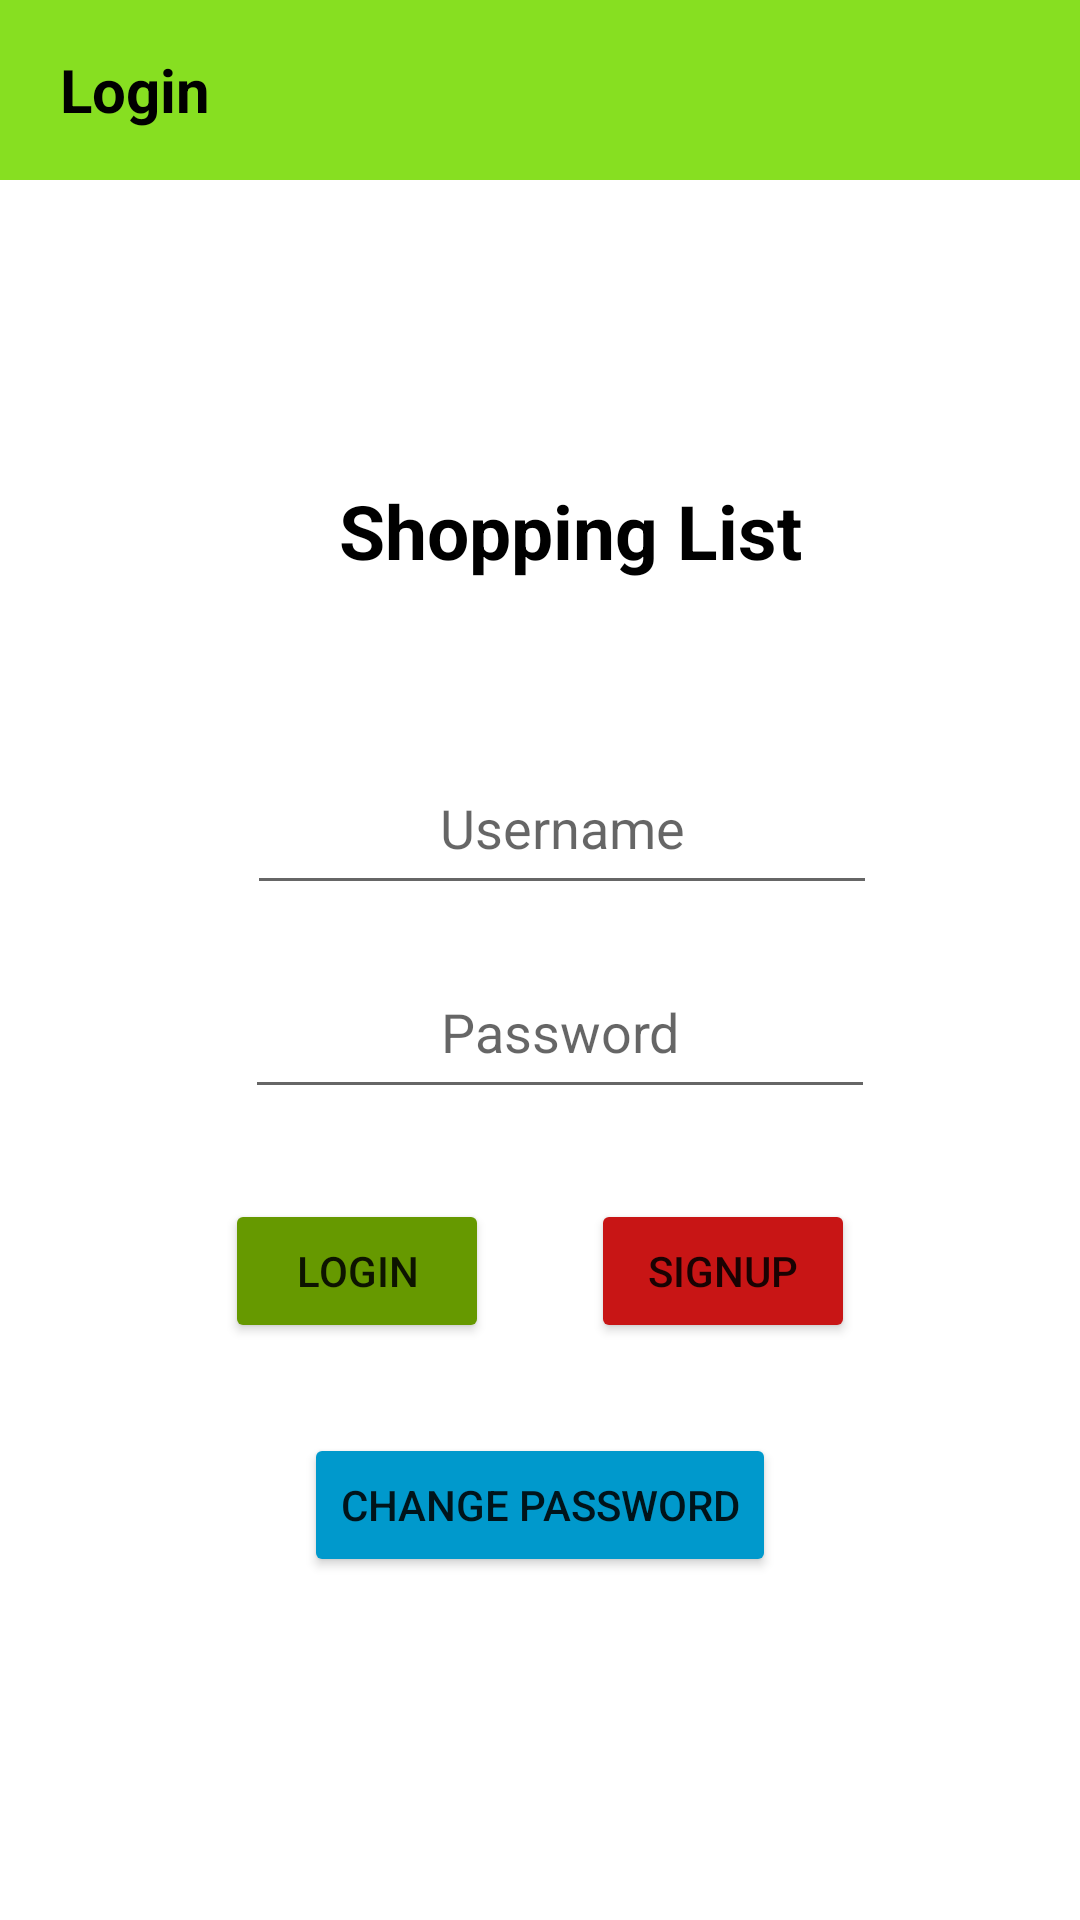

Android layout source for this screen:
<!-- AndroidManifest.xml: application theme Theme.Comp8082_ShoppingAppList -->
<!-- res/layout/activity_login.xml -->
<?xml version="1.0" encoding="utf-8"?>
<androidx.constraintlayout.widget.ConstraintLayout xmlns:android="http://schemas.android.com/apk/res/android"
    xmlns:app="http://schemas.android.com/apk/res-auto"
    xmlns:tools="http://schemas.android.com/tools"
    android:layout_width="match_parent"
    android:layout_height="match_parent"
    tools:context=".LoginActivity">

    <TextView
        android:id="@+id/textView"
        android:layout_width="fill_parent"
        android:layout_height="60dp"
        android:background="@color/green"
        android:gravity="center_vertical"
        android:paddingStart="20dp"
        android:text="Login"
        android:textColor="@color/black"
        android:textSize="20sp"
        android:textStyle="bold"
        app:layout_constraintStart_toStartOf="parent"
        app:layout_constraintTop_toTopOf="parent" />

    <TextView
        android:id="@+id/textView2"
        android:layout_width="fill_parent"
        android:layout_height="wrap_content"
        android:layout_marginTop="100dp"
        android:gravity="center_horizontal"
        android:paddingStart="20dp"
        android:text="Shopping List"
        android:textColor="@color/black"
        android:textSize="25sp"
        android:textStyle="bold"
        app:layout_constraintStart_toStartOf="parent"
        app:layout_constraintTop_toBottomOf="@+id/textView" />

    <EditText
        android:id="@+id/editText_username"
        android:layout_width="wrap_content"
        android:layout_height="wrap_content"
        android:layout_marginStart="100dp"
        android:layout_marginTop="60dp"
        android:layout_marginEnd="100dp"
        android:ems="10"
        android:gravity="center_horizontal"
        android:hint="Username"
        android:inputType="textPersonName"
        android:minHeight="48dp"
        app:layout_constraintEnd_toEndOf="parent"
        app:layout_constraintHorizontal_bias="0.358"
        app:layout_constraintStart_toStartOf="parent"
        app:layout_constraintTop_toBottomOf="@+id/textView2" />

    <EditText
        android:id="@+id/editText_password"
        android:layout_width="wrap_content"
        android:layout_height="wrap_content"
        android:layout_marginStart="100dp"
        android:layout_marginTop="20dp"
        android:layout_marginEnd="100dp"
        android:ems="10"
        android:hint="Password"
        android:inputType="textPassword"
        android:gravity="center_horizontal"
        android:minHeight="48dp"
        app:layout_constraintEnd_toEndOf="parent"
        app:layout_constraintHorizontal_bias="0.368"
        app:layout_constraintStart_toStartOf="parent"
        app:layout_constraintTop_toBottomOf="@+id/editText_username" />

    <Button
        android:id="@+id/button_login"
        android:layout_width="wrap_content"
        android:layout_height="wrap_content"
        android:layout_marginStart="75dp"
        android:layout_marginTop="30dp"
        android:backgroundTint="@android:color/holo_green_dark"
        android:text="Login"
        app:layout_constraintStart_toStartOf="parent"
        app:layout_constraintTop_toBottomOf="@+id/editText_password" />

    <Button
        android:id="@+id/button_signup"
        android:layout_width="wrap_content"
        android:layout_height="wrap_content"
        android:layout_marginTop="30dp"
        android:layout_marginEnd="75dp"
        android:text="Signup"
        android:backgroundTint="@color/red"
        app:layout_constraintEnd_toEndOf="parent"
        app:layout_constraintTop_toBottomOf="@+id/editText_password" />

    <Button
        android:id="@+id/button_change_password"
        android:layout_width="wrap_content"
        android:layout_height="wrap_content"
        android:layout_marginStart="100dp"
        android:layout_marginTop="30dp"
        android:layout_marginEnd="100dp"
        android:backgroundTint="@android:color/holo_blue_dark"
        android:text="Change password"
        app:layout_constraintEnd_toEndOf="parent"
        app:layout_constraintHorizontal_bias="0.445"
        app:layout_constraintStart_toStartOf="parent"
        app:layout_constraintTop_toBottomOf="@+id/button_login" />
</androidx.constraintlayout.widget.ConstraintLayout>
<!-- resources referenced by this layout -->
<resources>
  <color name="black">#FF000000</color>
  <color name="green">#87DF21</color>
  <color name="red">#C81515</color>
  <style name="Theme.Comp8082_ShoppingAppList" parent="Theme.MaterialComponents.DayNight.DarkActionBar">
          
          <item name="colorPrimary">@color/purple_500</item>
          <item name="colorPrimaryVariant">@color/purple_700</item>
          <item name="colorOnPrimary">@color/white</item>
          
          <item name="colorSecondary">@color/teal_200</item>
          <item name="colorSecondaryVariant">@color/teal_700</item>
          <item name="colorOnSecondary">@color/black</item>
          
          <item name="android:statusBarColor" tools:targetApi="l">?attr/colorPrimaryVariant</item>
          
      </style>
  <color name="purple_500">#FF6200EE</color>
  <color name="purple_700">#FF3700B3</color>
  <color name="white">#FFFFFFFF</color>
  <color name="teal_200">#FF03DAC5</color>
  <color name="teal_700">#FF018786</color>
</resources>
